Run: headless pygame with SDL's dummy video driver; simulated clock (each Clock.tick advances the game by its frame time, no real sleeping); random seed 0; keys injected as events and as key.get_pressed() state; no mouse input.
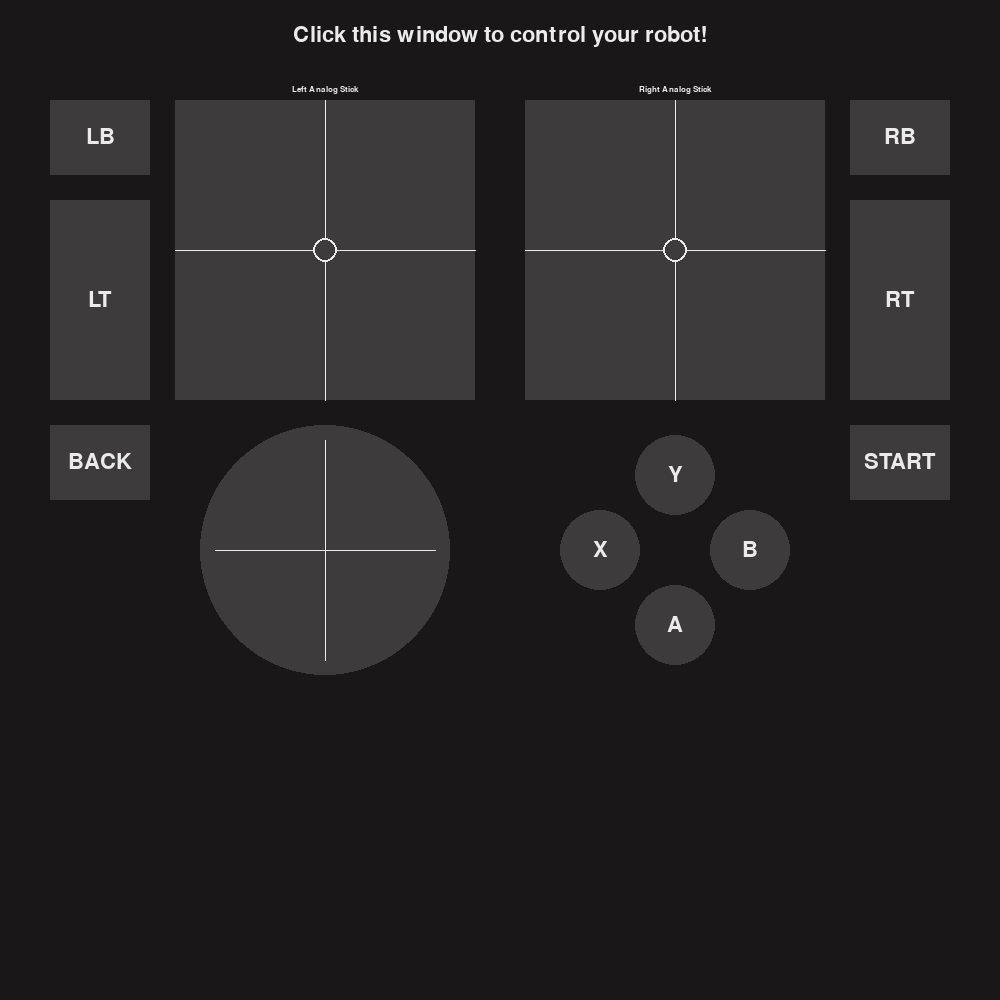
Frame 1 of 4 · flips 1–60 · no input
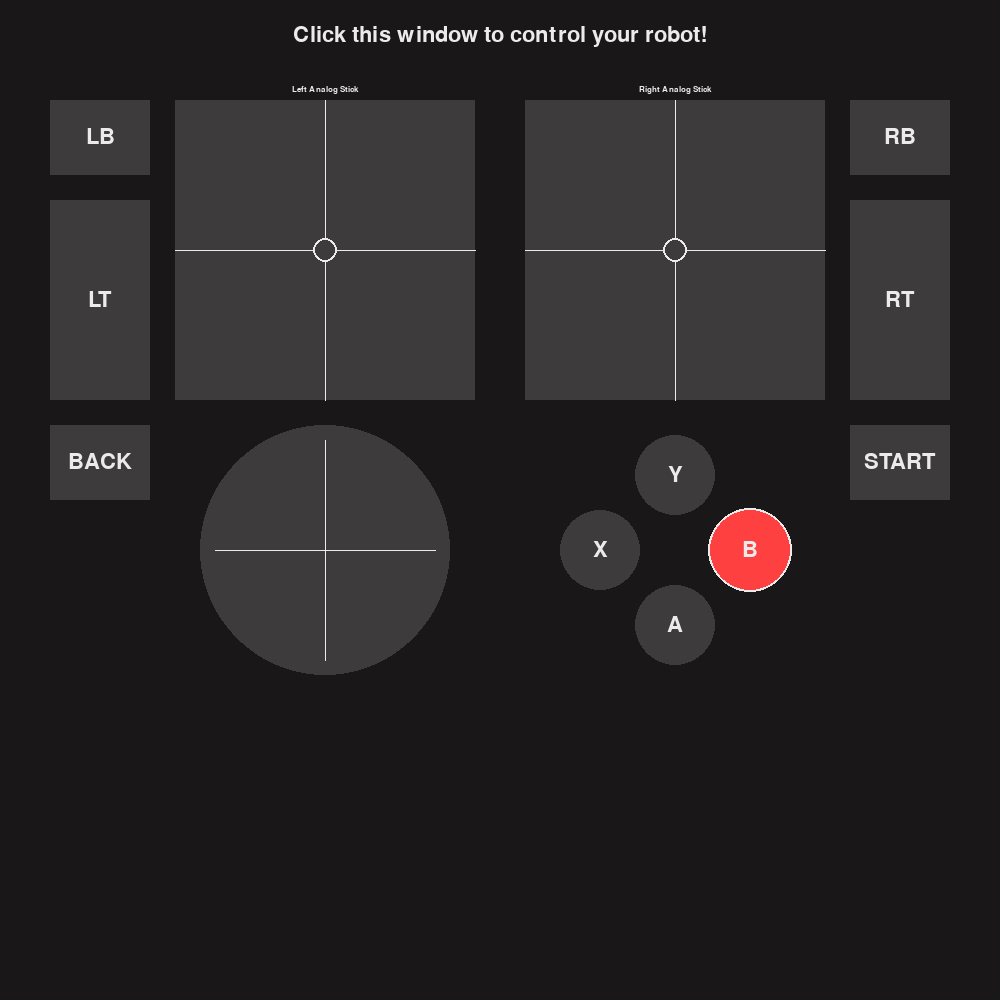
Frame 2 of 4 · flips 61–180 · tapped SPACE, RETURN · held RIGHT (→), D
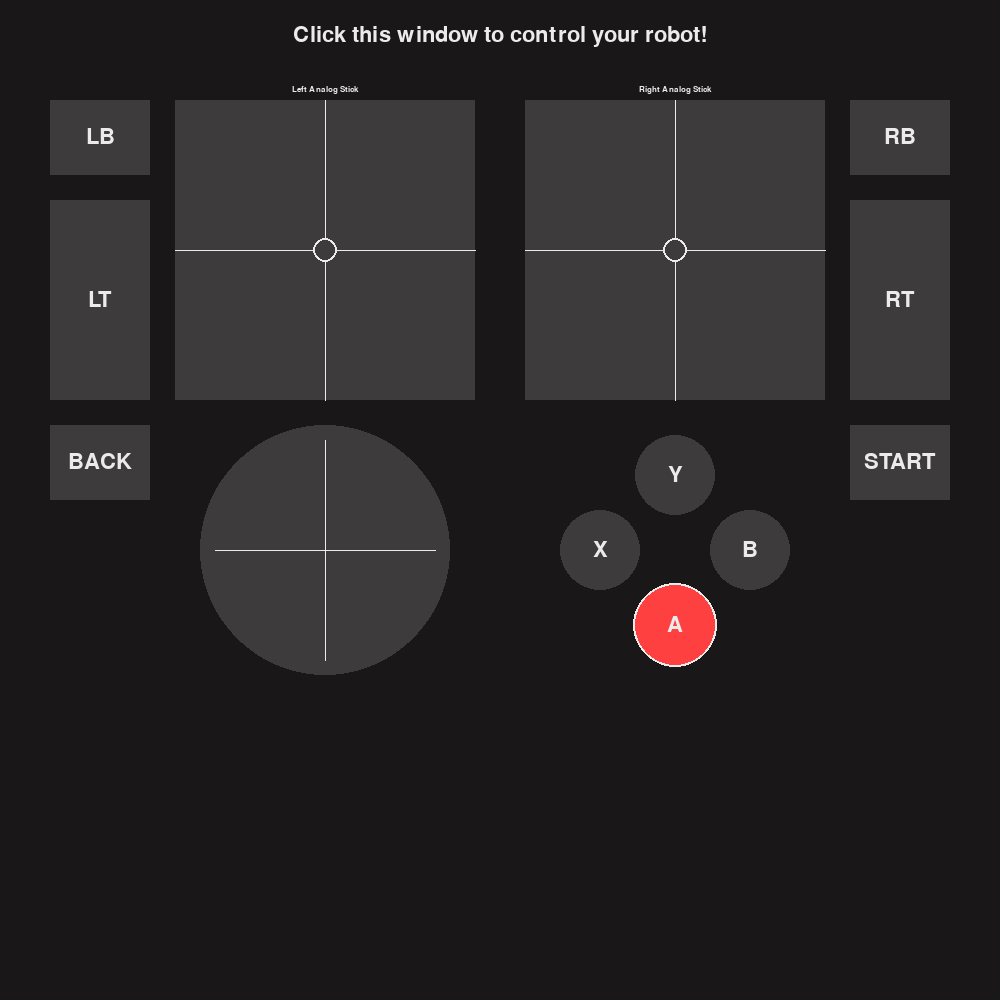
Frame 3 of 4 · flips 181–300 · held DOWN (↓), S
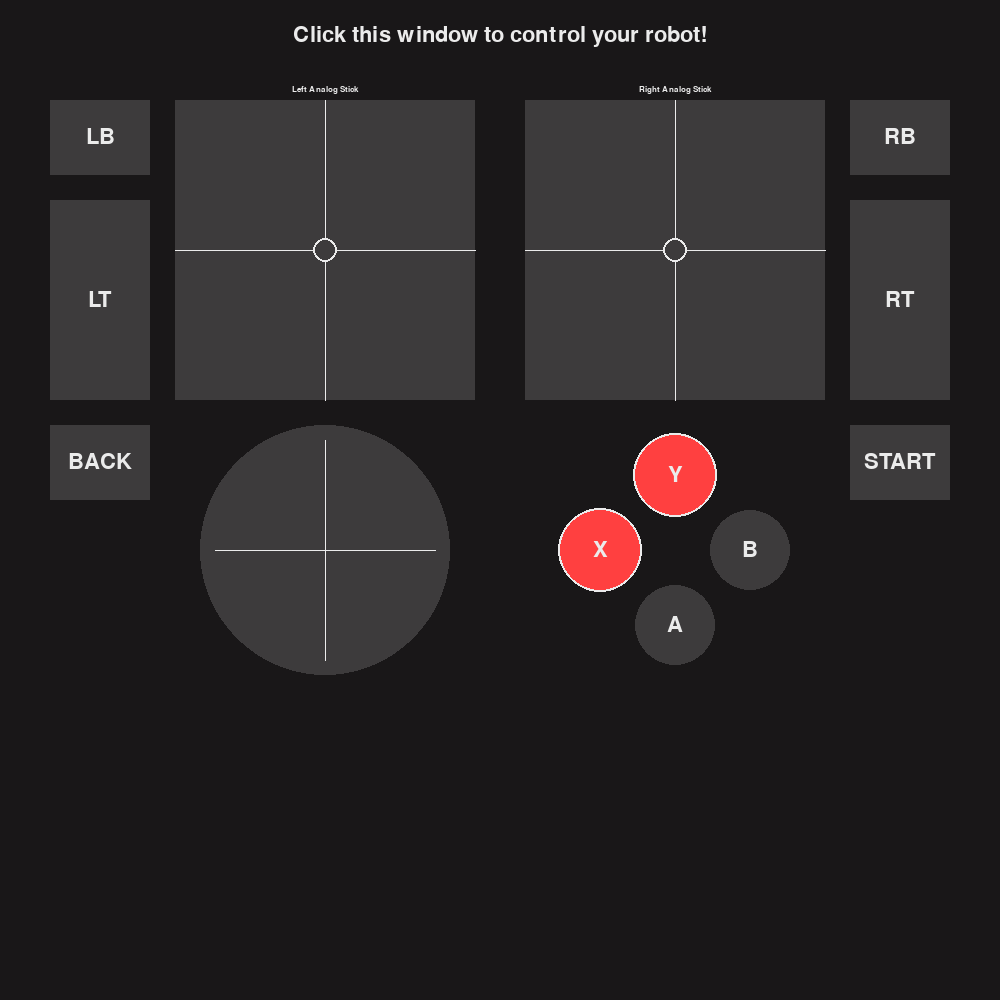
Frame 4 of 4 · flips 301–420 · held LEFT (←), A, UP (↑), W

The pygame program that drew these frames:

import pygame, sys, math

# Really, really bad controller visualizer to assist in using the robots.

# Robot control protocol thoughts:
# 4 bytes for floats for analog controls
# Digital buttons packed into bitfields
# Base64 encoded

# 4-byte "control message number"
#   - The ESP32 should respond with this number to indicate that it has acknowledged the message.
# 2 bytes: button bitfield
#   - Smallest bit to largest bit:
#     - Right Bumper
#     - Left Bumper
#     - Start
#     - Back
#     - A
#     - B
#     - X
#     - Y
#     - Right Stick
#     - Left Stick
#     - Reserved
#     - Reserved
#     - Reserved
#     - Reserved
#     - Reserved
#     - Reserved
# 1 byte: D-pad direction
#   - Smallest to largest bit:
#     - East
#     - Northeast
#     - North
#     - Northwest
#     - West
#     - Southwest
#     - South
#     - Southeast
# 4 bytes: Right trigger (float)
# 4 bytes: Left trigger (float)
# 4 bytes: Right stick X (float)
# 4 bytes: Right stick Y (float)
# 4 bytes: Left stick X (float)
# 4 bytes: Left stick Y (float)

pygame.init()
label_font = pygame.font.SysFont('lucidaconsole', 12)
button_font = pygame.font.SysFont('lucidaconsole', 32)

width, height = 1000, 1000
screen = pygame.display.set_mode(size=(width, height), flags=pygame.SCALED | pygame.RESIZABLE)
pygame.display.set_caption("Cornell College Engineering Club Robot Controller")


DARK_GRAPHITE = (25, 23, 24)
GRAPHITE = (61, 59, 60)
BLUE = (64, 64, 255)
PLATINUM = (235, 235, 235)
RED = (255, 64, 64)

yb_label = button_font.render('Y', True, PLATINUM)
bb_label = button_font.render('B', True, PLATINUM)
ab_label = button_font.render('A', True, PLATINUM)
xb_label = button_font.render('X', True, PLATINUM)

ybl_rect = yb_label.get_rect()
bbl_rect = bb_label.get_rect()
abl_rect = ab_label.get_rect()
xbl_rect = xb_label.get_rect()

lb_label = button_font.render('LB', True, PLATINUM)
rb_label = button_font.render('RB', True, PLATINUM)
lt_label = button_font.render('LT', True, PLATINUM)
rt_label = button_font.render('RT', True, PLATINUM)

lbl_rect = lb_label.get_rect()
rbl_rect = rb_label.get_rect()
ltl_rect = lt_label.get_rect()
rtl_rect = rt_label.get_rect()

back_label = button_font.render("BACK", True, PLATINUM)
start_label = button_font.render("START", True, PLATINUM)
bl_rect = back_label.get_rect()
sl_rect = start_label.get_rect()

while True:
    screen.fill(DARK_GRAPHITE)

    # Read current input state
    keys = pygame.key.get_pressed()

    # Analog stick boxes
    left_stick_box = pygame.draw.rect(screen, GRAPHITE, (175, 100, 300, 300))
    right_stick_box = pygame.draw.rect(screen, GRAPHITE, (width//2 + 25, 100, 300, 300))

    pygame.draw.aaline(screen, PLATINUM, (175 + 300/2, 100), (175 + 300/2, 100 + 300))
    pygame.draw.aaline(screen, PLATINUM, (175, 100 + 300/2), (175 + 300, 100 + 300/2))
    
    pygame.draw.aaline(screen, PLATINUM, (width//2 + 25 + 300/2, 100), (width//2 + 25 + 300/2, 100 + 300))
    pygame.draw.aaline(screen, PLATINUM, (width//2 + 25, 100 + 300/2), (width//2 + 25 + 300, 100 + 300/2))

    la_label = label_font.render("Left Analog Stick", True, PLATINUM)
    la_label_rect = la_label.get_rect()
    la_label_rect.center = (left_stick_box[0] + left_stick_box[2]//2, 90)
    screen.blit(la_label, la_label_rect)

    ra_label = label_font.render("Right Analog Stick", True, PLATINUM)
    ra_label_rect = ra_label.get_rect()
    ra_label_rect.center = (right_stick_box[0] + right_stick_box[2]//2, 90)
    screen.blit(ra_label, ra_label_rect)

    # Triggers
    pygame.draw.rect(screen, PLATINUM if keys[pygame.K_2] else DARK_GRAPHITE, (48, 198, 104, 204))
    pygame.draw.rect(screen, PLATINUM if keys[pygame.K_9] else DARK_GRAPHITE, (width-50-102, 198, 104, 204))
    left_trigger_box = pygame.draw.rect(screen, BLUE if keys[pygame.K_2] else GRAPHITE, (50, 200, 100, 200))
    right_trigger_box = pygame.draw.rect(screen, RED if keys[pygame.K_9] else GRAPHITE, (width-50-100, 200, 100, 200))

    # Bumpers
    pygame.draw.rect(screen, PLATINUM if keys[pygame.K_1] else DARK_GRAPHITE, (48, 98, 104, 79))
    pygame.draw.rect(screen, PLATINUM if keys[pygame.K_0] else DARK_GRAPHITE, (width-50-102, 98, 104, 79))
    left_bumper_box = pygame.draw.rect(screen, BLUE if keys[pygame.K_1] else GRAPHITE, (50, 100, 100, 75))
    right_bumper_box = pygame.draw.rect(screen, RED if keys[pygame.K_0] else GRAPHITE, (width-50-100, 100, 100, 75))

    # Start and Back
    
    pygame.draw.rect(screen, PLATINUM if keys[pygame.K_3] else DARK_GRAPHITE, (48, 200 + 200 + 23, 104, 79))
    pygame.draw.rect(screen, PLATINUM if keys[pygame.K_8] else DARK_GRAPHITE, (width-50-102, 200 + 200 + 23, 104, 79))
    back_box = pygame.draw.rect(screen, BLUE if keys[pygame.K_3] else GRAPHITE, (50, 200 + 200 + 25, 100, 75))
    start_box = pygame.draw.rect(screen, RED if keys[pygame.K_8] else GRAPHITE, (width-50-100, 200 + 200 + 25, 100, 75))

    # Buttons
    buttons_centroid = (
        right_stick_box[0] + right_stick_box[2]//2,
        right_stick_box[1] + right_stick_box[3] + 50 + 100
    )

    pygame.draw.circle(screen, PLATINUM if keys[pygame.K_UP] else DARK_GRAPHITE, (buttons_centroid[0], buttons_centroid[1]-75), 42)
    pygame.draw.circle(screen, PLATINUM if keys[pygame.K_DOWN] else DARK_GRAPHITE, (buttons_centroid[0], buttons_centroid[1]+75), 42)
    pygame.draw.circle(screen, PLATINUM if keys[pygame.K_LEFT] else DARK_GRAPHITE, (buttons_centroid[0]-75, buttons_centroid[1]), 42)
    pygame.draw.circle(screen, PLATINUM if keys[pygame.K_RIGHT] else DARK_GRAPHITE, (buttons_centroid[0]+75, buttons_centroid[1]), 42)

    yb_box = pygame.draw.circle(screen, RED if keys[pygame.K_UP] else GRAPHITE, (buttons_centroid[0], buttons_centroid[1]-75), 40)
    ab_box = pygame.draw.circle(screen, RED if keys[pygame.K_DOWN] else GRAPHITE, (buttons_centroid[0], buttons_centroid[1]+75), 40)
    xb_box = pygame.draw.circle(screen, RED if keys[pygame.K_LEFT] else GRAPHITE, (buttons_centroid[0]-75, buttons_centroid[1]), 40)
    bb_box = pygame.draw.circle(screen, RED if keys[pygame.K_RIGHT] else GRAPHITE, (buttons_centroid[0]+75, buttons_centroid[1]), 40)

    # D-pad
    dpad_centroid = (
        left_stick_box[0] + left_stick_box[2]//2,
        left_stick_box[1] + left_stick_box[3] + 50 + 100
    )

    angle = None
    if keys[pygame.K_KP6]:
        angle = 0
    if keys[pygame.K_KP9]:
        angle = 45
    if keys[pygame.K_KP8]:
        angle = 90
    if keys[pygame.K_KP7]:
        angle = 135
    if keys[pygame.K_KP4]:
        angle = 180
    if keys[pygame.K_KP1]:
        angle = 225
    if keys[pygame.K_KP2]:
        angle = 270
    if keys[pygame.K_KP3]:
        angle = 315

    pygame.draw.circle(screen, PLATINUM if angle is not None else DARK_GRAPHITE, dpad_centroid, 127)
    pygame.draw.circle(screen, GRAPHITE, dpad_centroid, 125)
    pygame.draw.aaline(screen, PLATINUM, (dpad_centroid[0], dpad_centroid[1] - 110), (dpad_centroid[0], dpad_centroid[1] + 110))
    pygame.draw.aaline(screen, PLATINUM, (dpad_centroid[0] - 110, dpad_centroid[1]), (dpad_centroid[0] + 110, dpad_centroid[1]))
    if angle is not None:
        dpad_endpoint = (
            dpad_centroid[0] + math.cos(math.radians(angle)) * 90,
            dpad_centroid[1] - math.sin(math.radians(angle)) * 90
        )
        pygame.draw.circle(screen, PLATINUM, dpad_centroid, 14)
        pygame.draw.line(screen, PLATINUM, dpad_centroid, dpad_endpoint, 23)
        pygame.draw.circle(screen, PLATINUM, dpad_endpoint, 22)
        pygame.draw.circle(screen, BLUE, dpad_centroid, 12)
        pygame.draw.line(screen, BLUE, dpad_centroid, dpad_endpoint, 19)
        pygame.draw.circle(screen, BLUE, dpad_endpoint, 20)


    # Analog stick indicators
    left_stick_pos = (
        left_stick_box[0] + 0 * left_stick_box[2]//2 + left_stick_box[2]//2,
        left_stick_box[1] + 0 * left_stick_box[3]//2 + left_stick_box[3]//2
    )
    right_stick_pos = (
        right_stick_box[0] + 0 * right_stick_box[2]//2 + right_stick_box[2]//2,
        right_stick_box[1] + 0 * right_stick_box[3]//2 + right_stick_box[3]//2
    )
    
    pygame.draw.circle(screen, PLATINUM, left_stick_pos, 17 if keys[pygame.K_4] else 12)
    pygame.draw.circle(screen, BLUE if keys[pygame.K_4] else GRAPHITE, left_stick_pos, 15 if keys[pygame.K_4] else 10)
    pygame.draw.circle(screen, PLATINUM, right_stick_pos, 17 if keys[pygame.K_7] else 12)
    pygame.draw.circle(screen, RED if keys[pygame.K_7] else GRAPHITE, right_stick_pos, 15 if keys[pygame.K_7] else 10)

    ybl_rect.center = yb_box.center
    bbl_rect.center = bb_box.center
    abl_rect.center = ab_box.center
    xbl_rect.center = xb_box.center

    screen.blit(yb_label, ybl_rect)
    screen.blit(bb_label, bbl_rect)
    screen.blit(ab_label, abl_rect)
    screen.blit(xb_label, xbl_rect)

    lbl_rect.center = left_bumper_box.center
    rbl_rect.center = right_bumper_box.center
    ltl_rect.center = left_trigger_box.center
    rtl_rect.center = right_trigger_box.center

    screen.blit(lb_label, lbl_rect)
    screen.blit(rb_label, rbl_rect)
    screen.blit(lt_label, ltl_rect)
    screen.blit(rt_label, rtl_rect)

    bl_rect.center = back_box.center
    sl_rect.center = start_box.center

    screen.blit(back_label, bl_rect)
    screen.blit(start_label, sl_rect)

    status = "Connecting to your robot..." if pygame.key.get_focused() else "Click this window to control your robot!"

    status_label = button_font.render(status, True, PLATINUM)
    status_rect = status_label.get_rect()
    status_rect.center = (width//2, 35)
    screen.blit(status_label, status_rect)

    for event in pygame.event.get():
        if event.type==pygame.QUIT:
            pygame.quit()
            sys.exit()
    pygame.display.flip()
